4-way image classification set "real_data" from GitHub (segnimekonnen7/budget-buddy); label vocabulary: bacterial blight, brown spot, healthy, leaf blast.

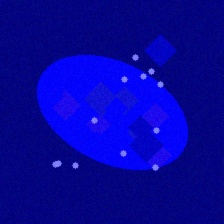
Label: leaf blast

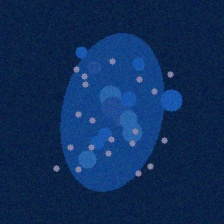
Label: bacterial blight

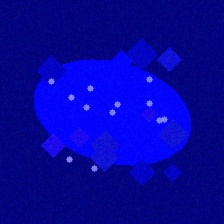
Label: leaf blast

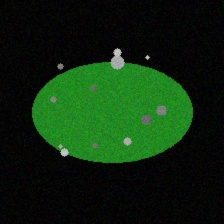
Label: brown spot

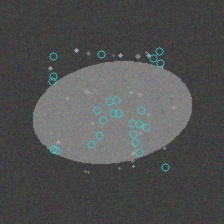
Label: brown spot

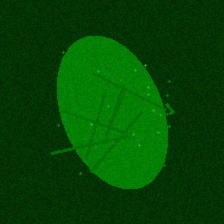
Label: healthy
